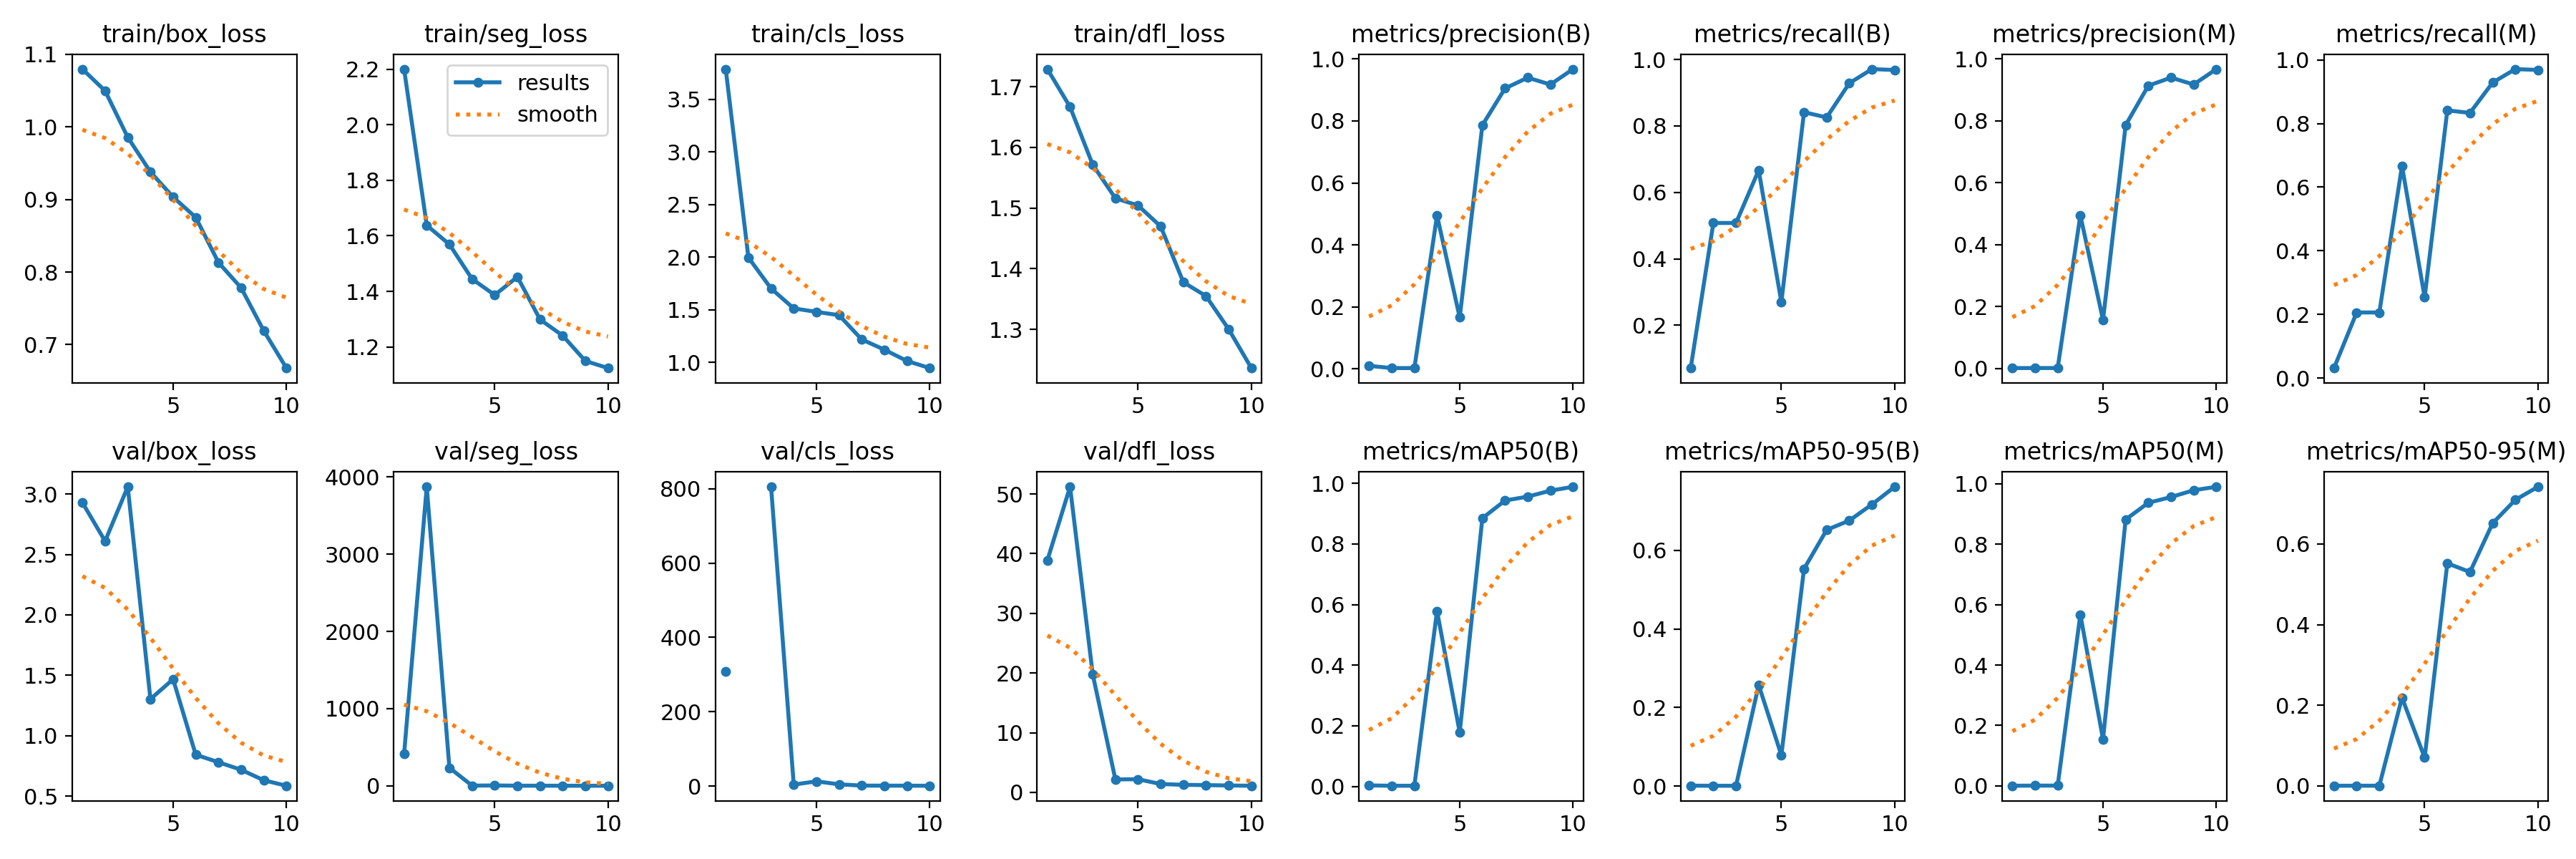

The table this chart was drawn from, first rows:
epoch, time, train/box_loss, train/seg_loss, train/cls_loss, train/dfl_loss, metrics/precision(B), metrics/recall(B), metrics/mAP50(B), metrics/mAP50-95(B), metrics/precision(M), metrics/recall(M), metrics/mAP50(M), metrics/mAP50-95(M), val/box_loss, val/seg_loss, val/cls_loss, val/dfl_loss, lr/pg0, lr/pg1, lr/pg2
1, 31.75, 1.08, 2.2, 3.787, 1.729, 0.01016, 0.07143, 0.0034, 0.00085, 0.00107, 0.03175, 0.00025, 3e-05, 2.929, 411.1, 308.6, 38.89, 0.07571, 0.002379, 0.002379
2, 36.79, 1.05, 1.638, 1.997, 1.667, 0.00297, 0.5079, 0.00228, 0.00063, 0.00117, 0.2064, 0.00073, 0.00014, 2.611, 3873, inf, 51.2, 0.05027, 0.004346, 0.004346
3, 41.69, 0.9856, 1.569, 1.703, 1.571, 0.00297, 0.5079, 0.00228, 0.00063, 0.00117, 0.2064, 0.00073, 0.00014, 3.06, 234, 805.4, 19.79, 0.02435, 0.005828, 0.005828
4, 46.52, 0.938, 1.445, 1.513, 1.516, 0.4952, 0.6667, 0.5789, 0.2572, 0.4947, 0.6667, 0.5672, 0.2186, 1.303, 2.61, 3.894, 2.171, 0.006269, 0.006269, 0.006269
5, 51.35, 0.9033, 1.387, 1.481, 1.504, 0.1662, 0.2698, 0.1784, 0.07848, 0.1564, 0.254, 0.1542, 0.06986, 1.467, 5.075, 12.65, 2.201, 0.005386, 0.005386, 0.005386
6, 56.17, 0.8753, 1.452, 1.449, 1.47, 0.7863, 0.8413, 0.885, 0.5527, 0.7863, 0.8413, 0.8821, 0.5521, 0.8422, 1.748, 4.603, 1.4, 0.004502, 0.004502, 0.004502
7, 60.97, 0.8133, 1.299, 1.219, 1.378, 0.9049, 0.8254, 0.9435, 0.652, 0.9136, 0.8333, 0.9373, 0.5305, 0.7802, 1.847, 1.193, 1.268, 0.003619, 0.003619, 0.003619
8, 65.81, 0.7784, 1.241, 1.121, 1.355, 0.9396, 0.9286, 0.9563, 0.6757, 0.9396, 0.9286, 0.9563, 0.6516, 0.7178, 1.257, 1.011, 1.218, 0.002735, 0.002735, 0.002735
9, 70.61, 0.7192, 1.149, 1.014, 1.3, 0.9175, 0.9708, 0.976, 0.7169, 0.9175, 0.9708, 0.9789, 0.7095, 0.6308, 1.093, 0.9432, 1.154, 0.001852, 0.001852, 0.001852
10, 75.42, 0.6678, 1.124, 0.9466, 1.236, 0.9671, 0.9683, 0.9887, 0.7616, 0.9671, 0.9683, 0.9903, 0.742, 0.5853, 1.068, 0.7696, 1.111, 0.0009683, 0.0009683, 0.0009683
